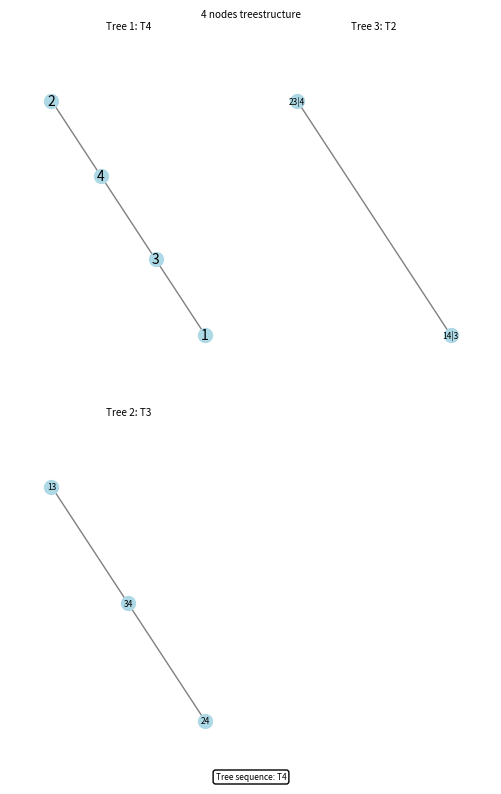
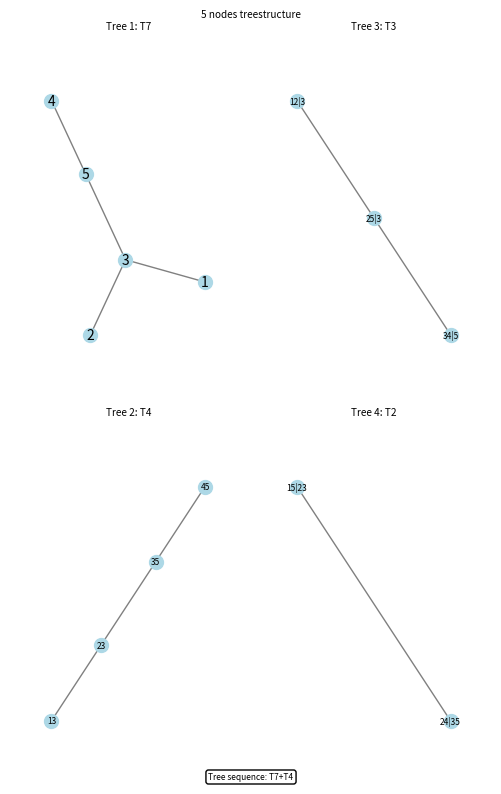
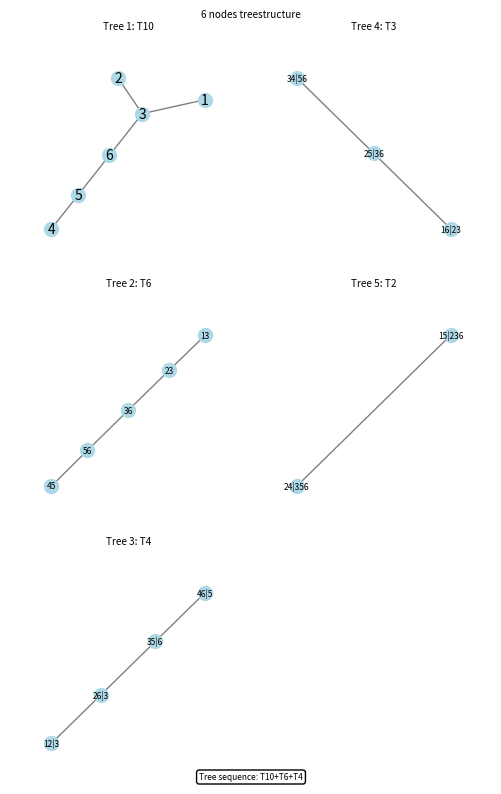
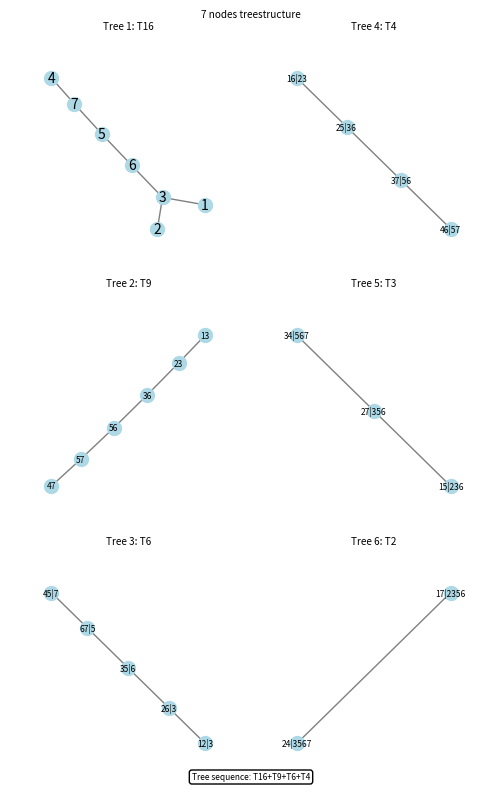
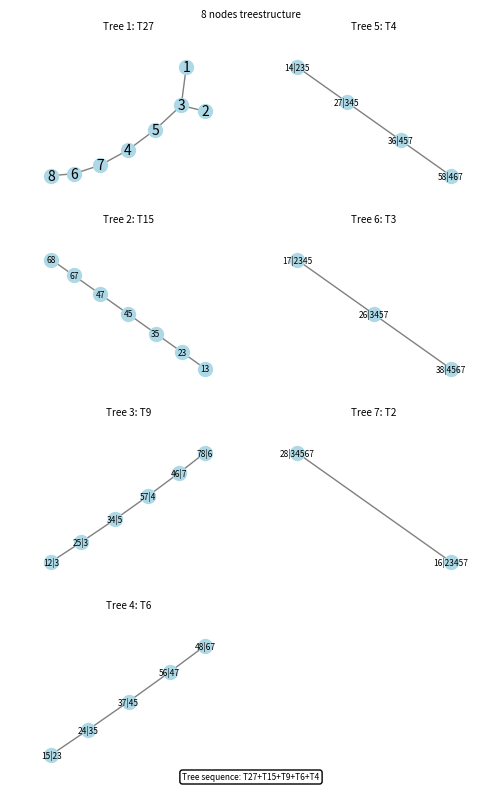

Write the Python code that produced these figures, in order.
import numpy as np
import networkx as nx
import matplotlib.pyplot as plt
import math

def get_vine(vine):
    eq_vines = [[(1,2)],
        [(1,2),(2,3)],
        [(2, 4), (2, 1), (4, 3)],
    [(2, 4), (2, 1), (2, 3)],
    [(2, 4), (2, 1), (4, 3), (1, 5)],
    [(2, 4), (2, 1), (4, 3), (4, 5)],
    [(2, 4), (2, 1), (2, 3), (2, 5)],
    [(3, 4), (4, 6), (4, 5), (6, 1), (2, 5)],
    [(3, 4), (4, 6), (6, 1), (1, 2), (2, 5)],
    [(3, 4), (4, 6), (4, 5), (4, 2), (6, 1)],
    [(3, 4), (4, 6), (4, 5), (6, 1), (1, 2)],
    [(3, 4), (4, 6), (4, 5), (6, 1), (6, 2)],
    [(3, 4), (4, 6), (4, 5), (4, 2), (4, 1)],
    [(3, 4), (3, 7), (4, 6), (7, 5), (6, 1), (5, 2)],
    [(3, 4), (3, 7), (4, 6), (4, 2), (7, 5), (6, 1)],
    [(3, 4), (3, 7), (4, 6), (7, 5), (7, 2), (6, 1)],
    [(3, 4), (3, 7), (3, 1), (4, 6), (4, 2), (7, 5)],
    [(3, 4), (3, 7), (3, 1), (4, 6), (7, 5), (1, 2)],
    [(3, 4), (3, 7), (3, 1), (3, 2), (4, 6), (7, 5)],
    [(3, 4), (3, 7), (4, 6), (4, 2), (4, 1), (7, 5)],
    [(3, 4), (3, 7), (4, 6), (4, 2), (7, 5), (7, 1)],
    [(3, 4), (3, 7), (3, 1), (4, 6), (4, 5), (4, 2)],
    [(3, 4), (3, 7), (3, 1), (3, 5), (3, 2), (4, 6)],
    [(3, 4), (3, 7), (3, 1), (3, 6), (3, 5), (3, 2)],
    [(3, 4), (3, 7), (3, 8), (4, 6), (7, 5), (6, 1), (5, 2)],
    [(3, 4), (3, 7), (3, 8), (4, 6), (7, 5), (6, 1), (8, 2)],
    [(3, 4), (3, 7), (3, 8), (4, 6), (4, 2), (7, 5), (6, 1)],
    [(3, 4), (3, 7), (3, 8), (4, 6), (7, 5), (6, 1), (1, 2)],
    [(3, 4), (3, 7), (3, 8), (4, 6), (7, 5), (7, 2), (6, 1)],
    [(3, 4), (3, 7), (3, 8), (3, 2), (4, 6), (7, 5), (6, 1)],
    [(3, 4), (3, 7), (3, 8), (4, 6), (7, 5), (6, 1), (6, 2)],
    [(3, 4), (3, 7), (3, 8), (3, 1), (4, 6), (7, 5), (8, 2)],
    [(3, 4), (3, 7), (3, 8), (3, 1), (4, 6), (4, 2), (7, 5)],
    [(3, 4), (3, 7), (3, 8), (3, 1), (3, 2), (4, 6), (7, 5)],
    [(3, 4), (3, 7), (3, 8), (4, 6), (7, 5), (8, 2), (8, 1)],
    [(3, 4), (3, 7), (3, 8), (4, 6), (4, 2), (4, 1), (7, 5)],
    [(3, 4), (3, 7), (3, 8), (4, 6), (4, 2), (7, 5), (7, 1)],
    [(3, 4), (3, 7), (4, 6), (7, 5), (6, 8), (6, 1), (5, 2)],
    [(3, 4), (3, 7), (4, 6), (7, 5), (7, 2), (6, 8), (6, 1)],
    [(3, 4), (3, 7), (4, 6), (7, 5), (6, 8), (6, 1), (6, 2)],
    [(3, 4), (3, 7), (4, 6), (7, 5), (6, 8), (5, 2), (2, 1)],
    [(3, 4), (3, 7), (4, 6), (4, 2), (4, 8), (4, 1), (7, 5)],
    [(3, 4), (3, 7), (4, 6), (4, 2), (4, 8), (7, 5), (7, 1)],
    [(3, 4), (3, 7), (3, 8), (3, 1), (4, 6), (4, 5), (4, 2)],
    [(3, 4), (3, 7), (3, 8), (3, 1), (3, 2), (4, 6), (4, 5)],
    [(3, 4), (3, 7), (3, 8), (3, 1), (3, 5), (3, 2), (4, 6)],
    [(3, 4), (3, 7), (3, 8), (3, 1), (3, 6), (3, 5), (3, 2)]]
    titles = ['T2', 'T3','T4', 'T5', 'T6', 'T7', 'T8', 'T11', 'T9', 'T13', 'T10', 'T12', 'T14', 'T15', 'T17', 'T16', 'T20', 'T18',
    'T22', 'T21', 'T19', 'T23', 'T24', 'T25',
    'T29', 'T30', 'T34', 'T28', 'T35', 'T40', 'T33', 'T37', 'T38', 'T44', 'T31', 'T42', 'T36', 'T27', 'T32',
    'T39', 'T26', 'T45', 'T41', 'T43', 'T46', 'T47', 'T48']
    for title, eq_vine in zip(titles, eq_vines):
        h = nx.Graph()
        h.add_edges_from(eq_vine)
        if nx.is_isomorphic(vine,h): return title
    raise ValueError("Matrix is not a regular vine")
    return False
def check_node_edge(edge, node):
    node_in_edge = True
    for l in list(node):
        if not str(l) in edge:
            node_in_edge = False
    return node_in_edge

def create_trees(mat, title, filename=None):
    if len(mat[0]) < 4 or len(mat[0]) > 8:
        raise ValueError("Only matrices with 4 to 8 nodes can be specified")
    if filename is None:
        writefile = False
    else:
        writefile = True

    n_col = 2
    n_row = math.ceil((len(mat[0])-1)/n_col)
    col = 0
    row = 0
    size = len(mat[0])
    plt.rcParams.update({'font.size': 6})
    fig, ax = plt.subplots(n_row,n_col,figsize=(5,8))
    plt.suptitle("{}".format(title))
    positions = []
    for i in range(size-1):
        if i == 0:
            edges = np.column_stack((mat[i][:-(i + 1)], np.diagonal(np.flipud(mat))[:-(i + 1)]))
            g = nx.Graph()
            g.add_edges_from(edges)
            pos = nx.spring_layout(g)
            nx.draw(g, pos=pos,with_labels=True, node_color='lightblue', edge_color='gray', node_size=100, font_size=10, ax=ax[row,col])
            ax[row, col].margins(0.2)
            vine = get_vine(g)
            ax[row,col].set_title("Tree {}: {}".format(i+1,vine))
            positions.append(pos)
            nodes = [''.join(sorted(list(str(ed[0])+str(ed[1])))) for ed in edges]
            row +=1
            seq = vine
        else:

            matpart = np.column_stack((mat[i][:-(i + 1)], np.diagonal(np.flipud(mat))[:-(i + 1)]))
            for k in range(i):
                matpart = np.column_stack((matpart, mat[k][:-(i + 1)]))
            edges = []
            for ed in matpart:
                edges.append(''.join(sorted(list(str(ed[0]) + str(ed[1])) )) + "|" + ''.join(sorted(list([str(x) for x in ed[2:]]))  ))
            n_edges =[]
            for ed in edges:
                p = 0
                for n in nodes:
                    if check_node_edge(ed, n):
                        if p == 0:
                            node1 = n
                            p = 1
                        else:
                            node2 = n
                            n_edges.append([str(node1),str(node2)])
            g = nx.Graph()
            g.add_edges_from(n_edges)
            vine = get_vine(g)
            if len(n_edges) >=3:
                seq += "+"+vine
            ax[row, col].set_title("Tree {}: {}".format(i + 1, vine))
            pos = nx.spring_layout(g)
            nx.draw(g, pos=pos, with_labels=True, node_color='lightblue', edge_color='gray', node_size=100, font_size=6,
                   ax=ax[row,col])
            ax[row,col].margins(0.2)
            row += 1
            if row >= n_row:
                col += 1
                row = 0
            nodes = edges
    if len(mat[0])-1 % n_row > 0:
        ax[-1,-1].axis('off')
    textbox = fig.text(0.5, 0.02, 'Tree sequence: {}'.format(seq),
                       horizontalalignment='center',
                       verticalalignment='center',
                       transform=fig.transFigure,
                       fontsize=6,
                       bbox=dict(facecolor='white', edgecolor='black', boxstyle='round'))
    plt.tight_layout()
    # print(seq)
    if writefile:
        plt.savefig(filename)
    else:
        plt.show()
    #
    # plt.show()
    plt.close()
    return seq

if __name__ == "__main__":
    matrices = {}

    matrices[ '4 nodes'] = np.array([[4,3,3,3],
                                 [3,1,1,0],
                                 [1,4,0,0],
                                 [2,0,0,0]])
    matrices[ '5 nodes'] = np.array([[3,3,5,5,5],
                                 [2,5,4,4,0],
                                 [5,4,3,0,0],
                                 [4,2,0,0,0],
                                 [1,0,0,0,0]])
    matrices['6 nodes'] = np.array([[3, 3, 5, 6, 6, 6],
                                [2, 6, 6, 5, 5, 0],
                                [6, 5, 3, 3, 0, 0],
                                [5, 4, 4, 0, 0, 0],
                                [4, 2, 0, 0, 0, 0],
                                [1, 0, 0, 0, 0, 0]
                                ])
    matrices['7 nodes'] = np.array(  [[3, 3, 6, 5, 7, 7, 7],
                                  [2, 6, 5, 7, 5, 5, 0],
                                  [6, 5, 7, 4, 4, 0, 0],
                                  [5, 7, 4, 6, 0, 0, 0],
                                  [7, 4, 3, 0, 0, 0, 0],
                                  [4, 2, 0, 0, 0, 0, 0],
                                  [1, 0, 0, 0, 0, 0, 0]])

    matrices['8 nodes'] = np.array([[3, 3, 5, 4, 7, 6, 8, 8],
                                [2, 5, 4, 7, 6, 8, 6, 0],
                                [5, 4, 7, 6, 8, 7, 0, 0],
                                [4, 7, 6, 8, 4, 0, 0, 0],
                                [7, 6, 8, 5, 0, 0, 0, 0],
                                [6, 8, 3, 0, 0, 0, 0, 0],
                                [8, 2, 0, 0, 0, 0, 0, 0],
                                [1, 0, 0, 0, 0, 0, 0, 0]
                                ])
    figs = {}
    for key in matrices.keys():
        figs[key] = create_trees(matrices[key], "{} treestructure".format(key), filename= key)
